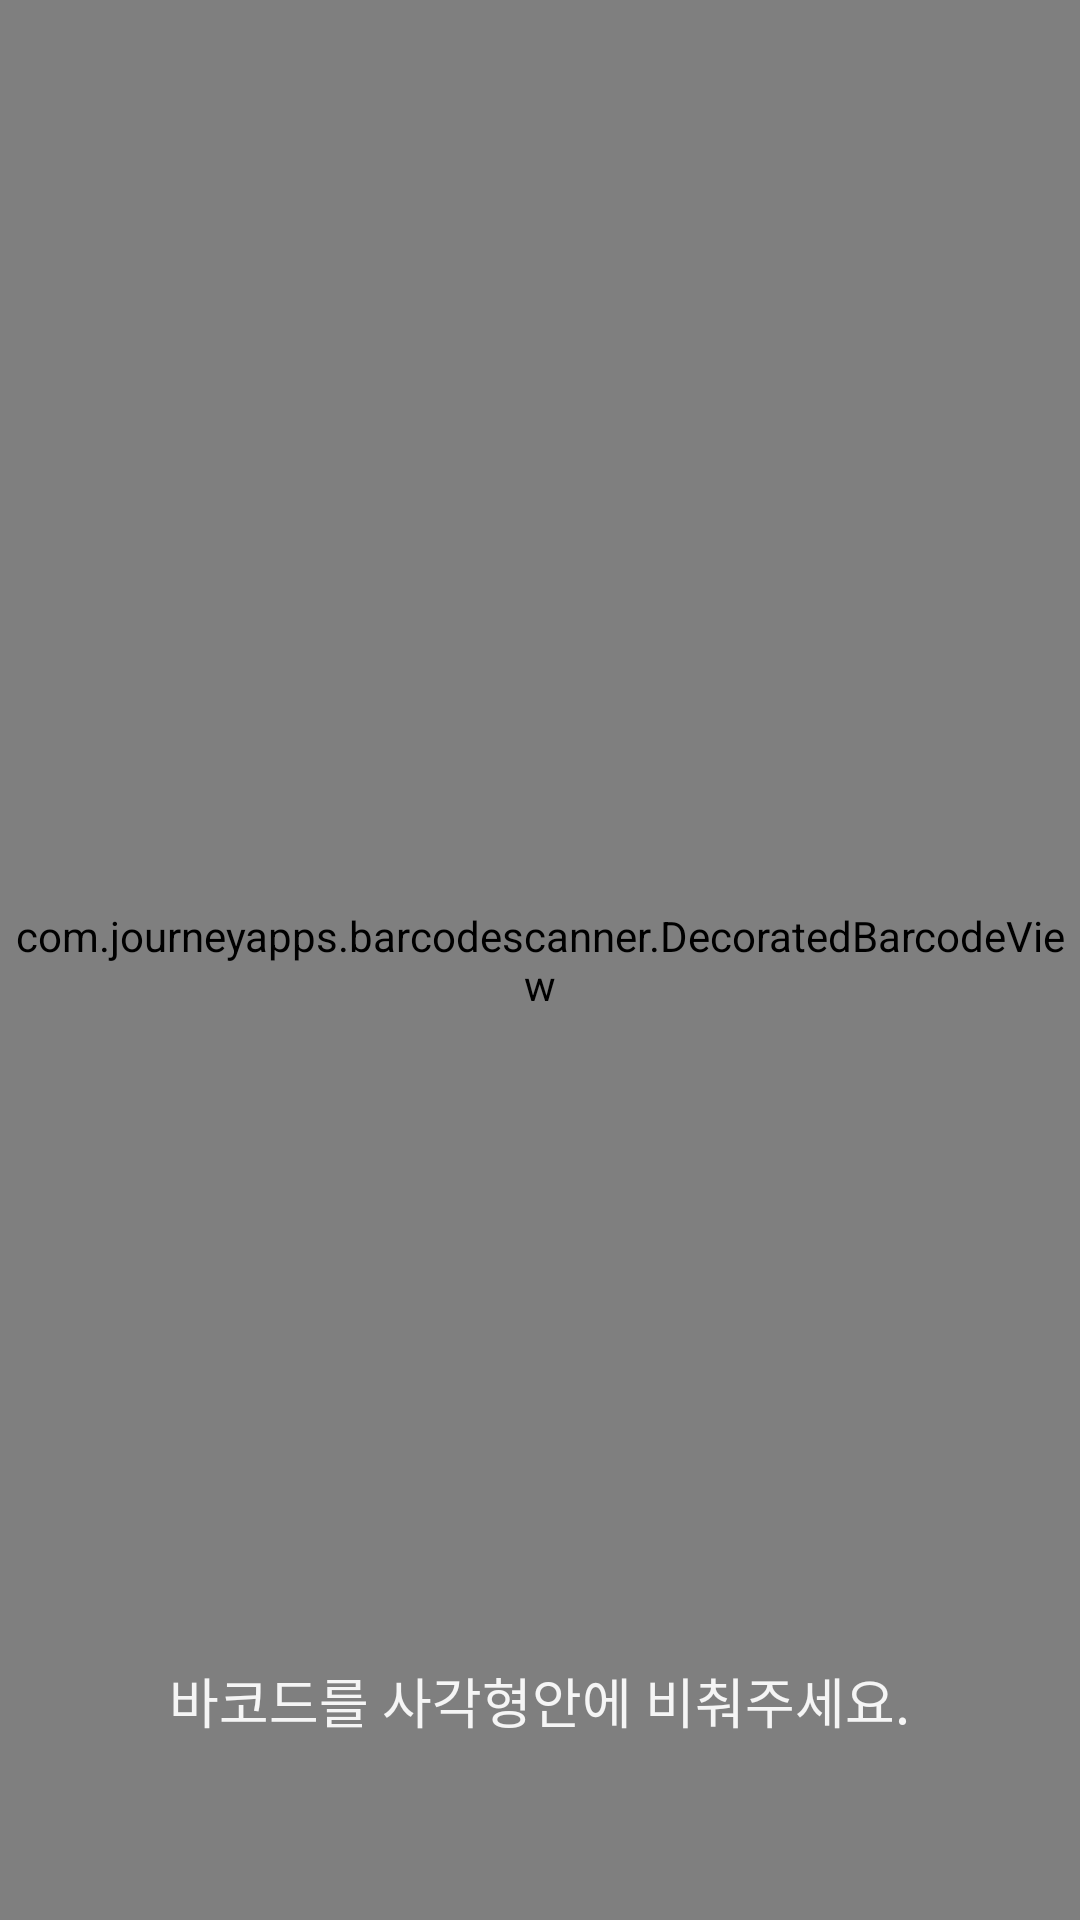

Produce the Android XML layout that renders to this screen, including the resource entries it uses.
<!-- AndroidManifest.xml: application theme AppTheme -->
<!-- res/layout/activity_barcode.xml -->
<?xml version="1.0" encoding="utf-8"?>
<RelativeLayout xmlns:android="http://schemas.android.com/apk/res/android"
    android:layout_width="match_parent"
    android:layout_height="match_parent"
    android:orientation="vertical"
    xmlns:app="http://schemas.android.com/apk/res-auto">

    <com.journeyapps.barcodescanner.DecoratedBarcodeView
        android:id="@+id/barcode_scanner"
        android:layout_width="match_parent"
        android:layout_height="match_parent"
        android:layout_centerInParent="true"
        app:zxing_scanner_layout="@layout/custom_barcode_scanner">
    </com.journeyapps.barcodescanner.DecoratedBarcodeView>


    <ImageButton
        android:id="@+id/barcode_flash"
        android:layout_marginLeft="40dp"
        android:layout_marginTop="30dp"
        android:background="@null"
        android:src="@drawable/ic_flash_off"
        android:layout_width="25dp"
        android:layout_height="25dp"
        android:scaleType="fitCenter"
        android:layout_alignParentTop="true"
        android:layout_alignParentLeft="true"
        android:layout_alignParentStart="true"
        />


    <ImageButton
        android:id="@+id/barcode_cancel"
        android:layout_marginRight="40dp"
        android:layout_marginTop="30dp"
        android:background="@null"
        android:src="@drawable/ic_cancel"
        android:layout_width="30dp"
        android:layout_height="30dp"
        android:scaleType="fitCenter"
        android:layout_alignParentTop="true"
        android:layout_alignParentRight="true"
        android:layout_alignParentEnd="true" />


    <TextView
        android:layout_width="wrap_content"
        android:layout_height="wrap_content"
        android:layout_alignParentBottom="true"
        android:layout_centerInParent="true"
        android:layout_marginBottom="60dp"
        android:text="바코드를 사각형안에 비춰주세요."
        android:textColor="@color/white"
        android:textSize="18dp"
        />


</RelativeLayout>
<!-- res/layout/custom_barcode_scanner.xml (included above) -->
<?xml version="1.0" encoding="utf-8"?>
<merge xmlns:android="http://schemas.android.com/apk/res/android"
    xmlns:app="http://schemas.android.com/apk/res-auto"
    xmlns:tools="http://schemas.android.com/tools">

    <com.journeyapps.barcodescanner.BarcodeView
        android:id="@+id/zxing_barcode_surface"
        android:layout_width="match_parent"
        android:layout_height="match_parent"
        android:layout_gravity="center"
        app:zxing_framing_rect_height="250dp"
        app:zxing_framing_rect_width="350dp" />

    <com.journeyapps.barcodescanner.ViewfinderView
        android:id="@+id/zxing_viewfinder_view"
        android:layout_width="match_parent"
        android:layout_height="match_parent"
        android:layout_gravity="center"
        app:zxing_possible_result_points="@color/Line"
        app:zxing_result_view="@color/zxing_possible_result_points"
        app:zxing_viewfinder_laser="@color/dialogLine"
        app:zxing_viewfinder_mask="@color/zxing_custom_viewfinder_mask" />

</merge>
<!-- resources referenced by this layout -->
<resources>
  <color name="dialogLine">#55f5f5f5</color>
  <color name="white">#F5F5F5</color>
  <style name="AppTheme" parent="Theme.AppCompat.Light.DarkActionBar">
          
          <item name="colorPrimary">@color/colorPrimary</item>
          <item name="colorPrimaryDark">@color/colorPrimaryDark</item>
          <item name="colorAccent">@color/colorAccent</item>
          
          <item name="windowActionBar">false</item>
          <item name="windowNoTitle">true</item>
      </style>
  <color name="colorPrimary">#008577</color>
  <color name="colorPrimaryDark">#00574B</color>
  <color name="colorAccent">#D81B60</color>
</resources>
